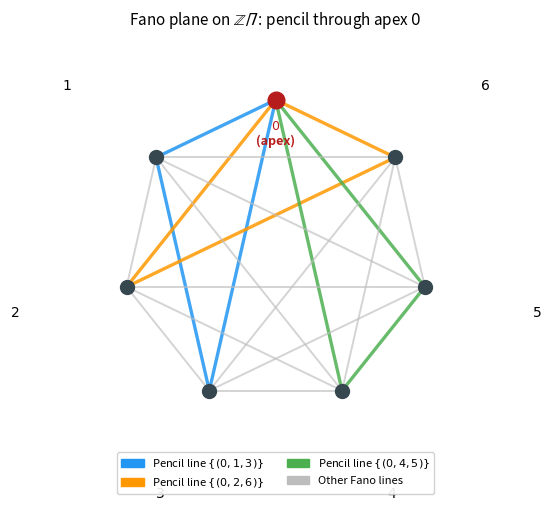

Source code (Python):
"""
F1: Fano plane with QR(7) pencil highlighted.
Produces: figures/fano_plane_qr7.pdf
"""

import numpy as np
import matplotlib
matplotlib.use('Agg')
import matplotlib.pyplot as plt
import matplotlib.patches as mpatches
from matplotlib.lines import Line2D

# Points of the Fano plane on Z/7, arranged in a circle plus center
# Standard Fano labeling: points 0..6, center at 0
# Place 0 at bottom, 1..6 around the heptagon
N = 7
theta = np.linspace(0, 2*np.pi, N, endpoint=False) + np.pi/2  # start at top
# Point layout: 0 = center, 1-6 on the circle
# Actually use a layout where point 0 (apex) is at bottom-center
# and 1..6 arranged on circle for visual clarity

# Better: arrange all 7 points on a circle for symmetry
# Then draw the 7 lines of the Fano plane
theta_pts = np.linspace(0, 2*np.pi, 7, endpoint=False) + np.pi/2

coords = {i: (np.cos(theta_pts[i]), np.sin(theta_pts[i])) for i in range(7)}

# The 7 lines of the Fano plane: translates of D = {1,2,4} mod 7
D = {1, 2, 4}
lines = []
for t in range(7):
    line = tuple(sorted((t + d) % 7 for d in D))
    if line not in lines:
        lines.append(line)
lines = list(set(lines))
lines.sort()

# The three pencil lines through point 0 (apex)
apex = 0
pencil_lines = [l for l in lines if apex in l]

# Color scheme for pencil
pencil_colors = ['#2196F3', '#FF9800', '#4CAF50']  # blue, orange, green
other_color = '#BDBDBD'

fig, ax = plt.subplots(1, 1, figsize=(5.5, 5.5))
ax.set_aspect('equal')
ax.axis('off')

# Draw all 7 lines, pencil lines highlighted
for l in lines:
    p1, p2, p3 = l
    xs = [coords[p1][0], coords[p2][0], coords[p3][0]]
    ys = [coords[p1][1], coords[p2][1], coords[p3][1]]

    if l in pencil_lines:
        idx = pencil_lines.index(l)
        color = pencil_colors[idx]
        lw = 2.4
        alpha = 0.85
    else:
        color = other_color
        lw = 1.4
        alpha = 0.65

    # For a Fano line, draw the chord between all three pairs
    for i in range(3):
        for j in range(i+1, 3):
            xi = [xs[i], xs[j]]
            yi = [ys[i], ys[j]]
            ax.plot(xi, yi, '-', color=color, lw=lw, alpha=alpha, zorder=1)

# Draw points
for i, (x, y) in coords.items():
    if i == apex:
        ax.plot(x, y, 'o', color='#B71C1C', markersize=12, zorder=4)
        ax.annotate(f'$0$\n(apex)', (x, y), fontsize=9,
                    ha='center', va='top', xytext=(0, -14), textcoords='offset points',
                    fontweight='bold', color='#B71C1C')
    else:
        ax.plot(x, y, 'o', color='#37474F', markersize=10, zorder=4)
        # label offset radially outward
        r = 1.18
        ax.annotate(f'${i}$', (x, y), fontsize=10,
                    ha='center', va='center',
                    xytext=(r * np.cos(theta_pts[i]) * 70,
                            r * np.sin(theta_pts[i]) * 70),
                    textcoords='offset points')

# Legend
legend_patches = [
    mpatches.Patch(color=pencil_colors[0], label=f'Pencil line $\\{{{0,1,3}\\}}$'),
    mpatches.Patch(color=pencil_colors[1], label=f'Pencil line $\\{{{0,2,6}\\}}$'),
    mpatches.Patch(color=pencil_colors[2], label=f'Pencil line $\\{{{0,4,5}\\}}$'),
    mpatches.Patch(color=other_color, label='Other Fano lines'),
]
ax.legend(handles=legend_patches, loc='lower center', bbox_to_anchor=(0.5, -0.04),
          fontsize=8, ncol=2, framealpha=0.9)

ax.set_title('Fano plane on $\\mathbb{Z}/7$: pencil through apex $0$',
             fontsize=11, pad=10)
ax.set_xlim(-1.4, 1.4)
ax.set_ylim(-1.5, 1.4)

plt.tight_layout()
plt.savefig('fano_plane_qr7.pdf', bbox_inches='tight', dpi=150)
plt.savefig('fano_plane_qr7.png', bbox_inches='tight', dpi=150)
print("F1: fano_plane_qr7.pdf written")
